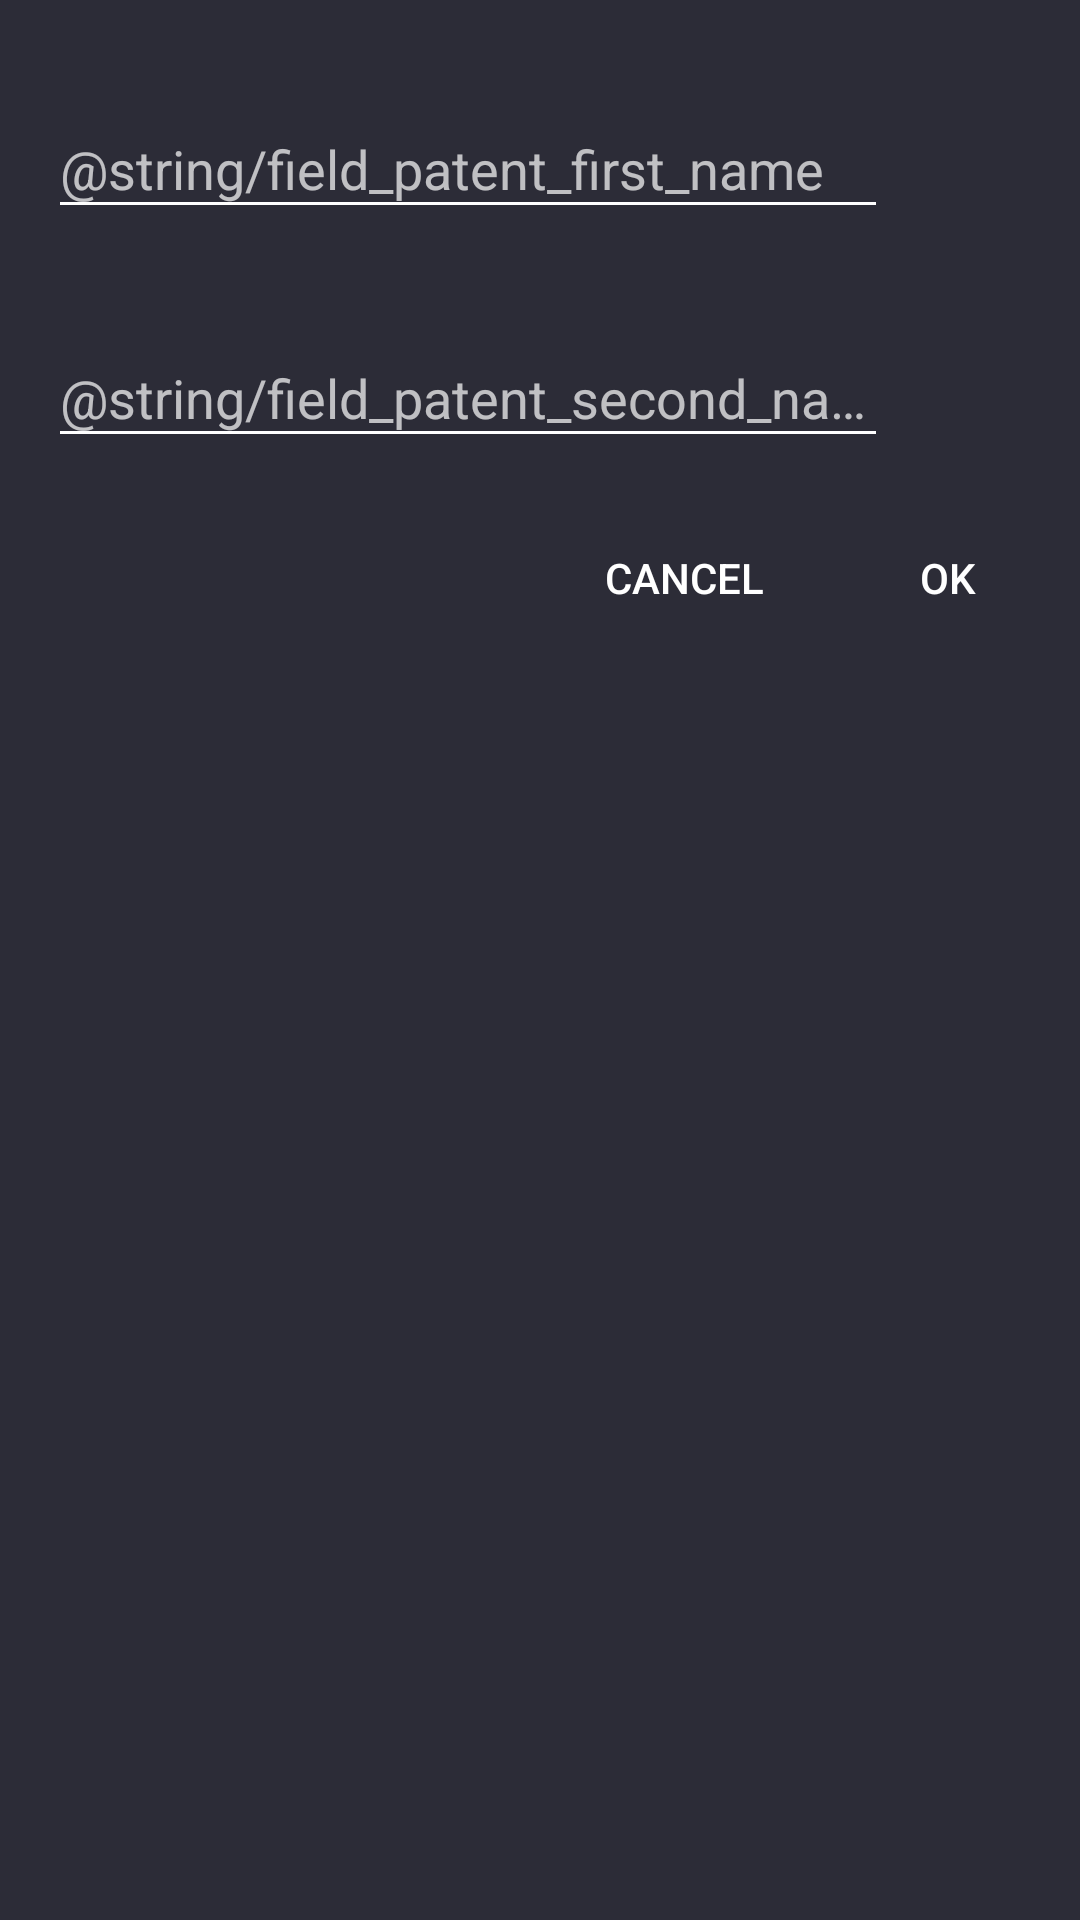

Reconstruct the res/layout file that produces this screen, plus the resources it refers to.
<!-- AndroidManifest.xml: application theme AppTheme -->
<!-- res/layout/dialog_author.xml -->
<?xml version="1.0" encoding="utf-8"?>
<android.support.v7.widget.LinearLayoutCompat
    xmlns:android="http://schemas.android.com/apk/res/android"
    xmlns:app="http://schemas.android.com/apk/res-auto"
    android:background="@color/colorPrimaryDark"
    android:layout_width="match_parent"
    android:layout_height="match_parent"
    android:orientation="vertical">

    <android.support.design.widget.TextInputLayout
        android:id="@+id/keywordsFieldLayout"
        android:layout_marginTop="@dimen/tab_counter_top_margin"
        android:layout_marginStart="16dp"
        android:layout_marginEnd="16dp"
        android:layout_width="280dp"
        android:layout_height="wrap_content"
        app:hintEnabled="true">

        <android.support.v7.widget.AppCompatEditText
            android:id="@+id/firstName"
            android:layout_width="match_parent"
            android:layout_height="wrap_content"
            android:hint="@string/field_patent_first_name"
            android:imeOptions="flagNoFullscreen"
            android:inputType="text" />

    </android.support.design.widget.TextInputLayout>

    <android.support.design.widget.TextInputLayout
        android:id="@+id/organizationFieldLayout"
        android:layout_marginTop="@dimen/tab_counter_top_margin"
        android:layout_marginStart="16dp"
        android:layout_marginEnd="16dp"
        android:layout_width="280dp"
        android:layout_height="wrap_content"
        app:hintEnabled="true">

        <android.support.v7.widget.AppCompatAutoCompleteTextView
            android:id="@+id/lastName"
            android:layout_width="match_parent"
            android:layout_height="wrap_content"
            android:hint="@string/field_patent_second_name"
            android:imeOptions="flagNoFullscreen"
            android:inputType="text" />

    </android.support.design.widget.TextInputLayout>

    <android.support.v7.widget.LinearLayoutCompat
        android:layout_marginTop="16dp"
        android:layout_marginBottom="16dp"
        android:layout_width="match_parent"
        android:layout_height="wrap_content"
        android:orientation="horizontal"
        android:gravity="end">

        <android.support.v7.widget.AppCompatButton
            android:id="@+id/negative"
            android:background="?selectableItemBackground"
            android:layout_width="wrap_content"
            android:layout_height="wrap_content"
            android:text="@android:string/cancel" />

        <android.support.v7.widget.AppCompatButton
            android:id="@+id/positive"
            android:background="?selectableItemBackground"
            android:layout_width="wrap_content"
            android:layout_height="wrap_content"
            android:text="@android:string/ok" />

    </android.support.v7.widget.LinearLayoutCompat>

</android.support.v7.widget.LinearLayoutCompat>
<!-- resources referenced by this layout -->
<resources>
  <color name="colorPrimaryDark">#2C2C37</color>
  <dimen name="tab_counter_top_margin">24dp</dimen>
  <style name="AppTheme" parent="Theme.AppCompat">
          
          <item name="colorPrimary">@color/colorPrimary</item>
          <item name="colorPrimaryDark">@color/colorPrimaryDark</item>
          <item name="colorAccent">@color/colorAccent</item>
  
          <item name="android:windowBackground">@color/colorPrimary</item>
          <item name="android:colorBackground">@color/colorPrimary</item>
  
          <item name="android:windowContentOverlay">@null</item>
          <item name="android:actionMenuTextColor">@color/white</item>
  
          <item name="colorControlNormal">@color/white</item>
      </style>
  <color name="colorPrimary">#3F3F4A</color>
  <color name="colorAccent">#EA6E39</color>
  <color name="white">@android:color/white</color>
</resources>
